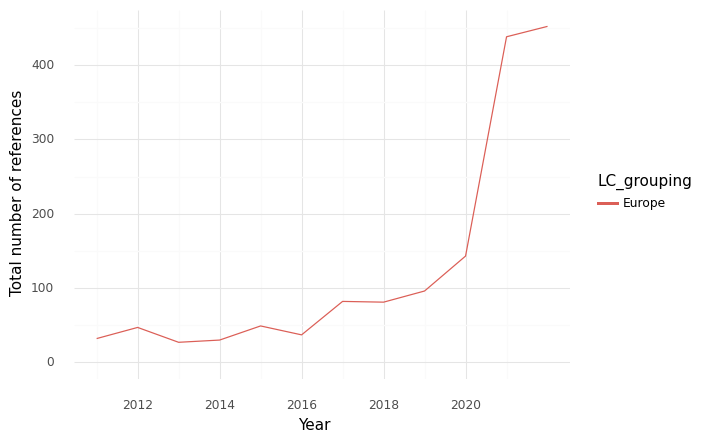

Values plotted in this chart, from the file beside it:
, index, LC_grouping, Year, intersection, climate, health, sum
0, 0, Europe, 2011, 32.0, 849.0, 919.0, 1800
1, 1, Europe, 2012, 47.0, 1209, 992.0, 2248
2, 2, Europe, 2013, 27.0, 1041, 1121, 2189
3, 3, Europe, 2014, 30.0, 1087, 1203, 2320
4, 4, Europe, 2015, 49.0, 1017, 1504, 2570
5, 5, Europe, 2016, 37.0, 1066, 1267, 2370
6, 6, Europe, 2017, 82.0, 1413, 1544, 3039
7, 7, Europe, 2018, 81.0, 1506, 2382, 3969
8, 8, Europe, 2019, 96.0, 1806, 2971, 4873
9, 9, Europe, 2020, 143.0, 2632, 3621, 6396
10, 10, Europe, 2021, 438.0, 4396, 8792, 13626
11, 11, Europe, 2022, 452.0, 5933, 8649, 15034
